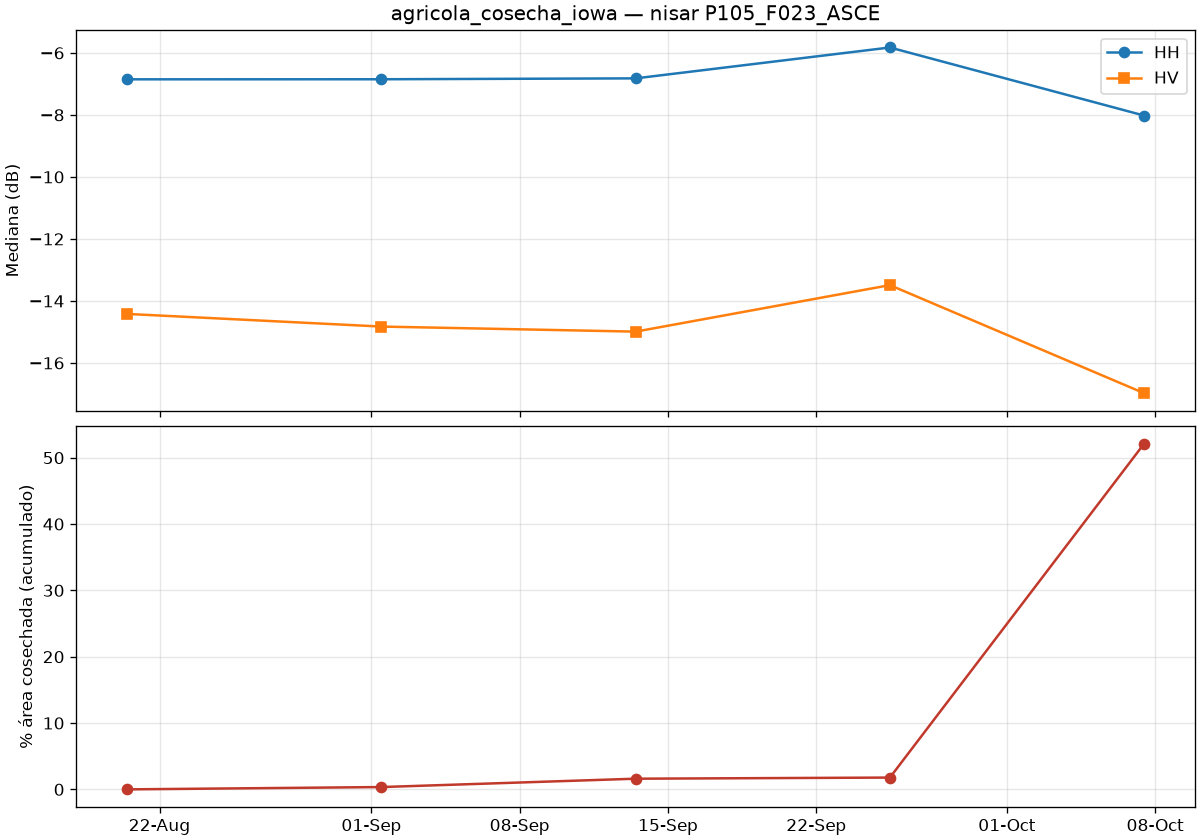

The file beside this chart, header and first rows:
date, co_median_db, cross_median_db, valid_pct, drop_since_prev_km2, rise_since_prev_km2, harvested_cum_km2, harvested_cum_pct
2026-08-20T11:22:26Z, -6.852, -14.42, 100.0, 0.0, 0.0, 0.0, 0.0
2026-09-01T11:22:25Z, -6.85, -14.83, 100.0, 8.111, 1.862, 3.947, 0.35
2026-09-13T11:22:25Z, -6.821, -14.99, 100.0, 30.72, 10.53, 18.08, 1.61
2026-09-25T11:22:25Z, -5.825, -13.49, 100.0, 7.815, 110.6, 19.92, 1.78
2026-10-07T11:22:25Z, -8.021, -16.98, 100.0, 574.1, 0.526, 583.9, 52.12
